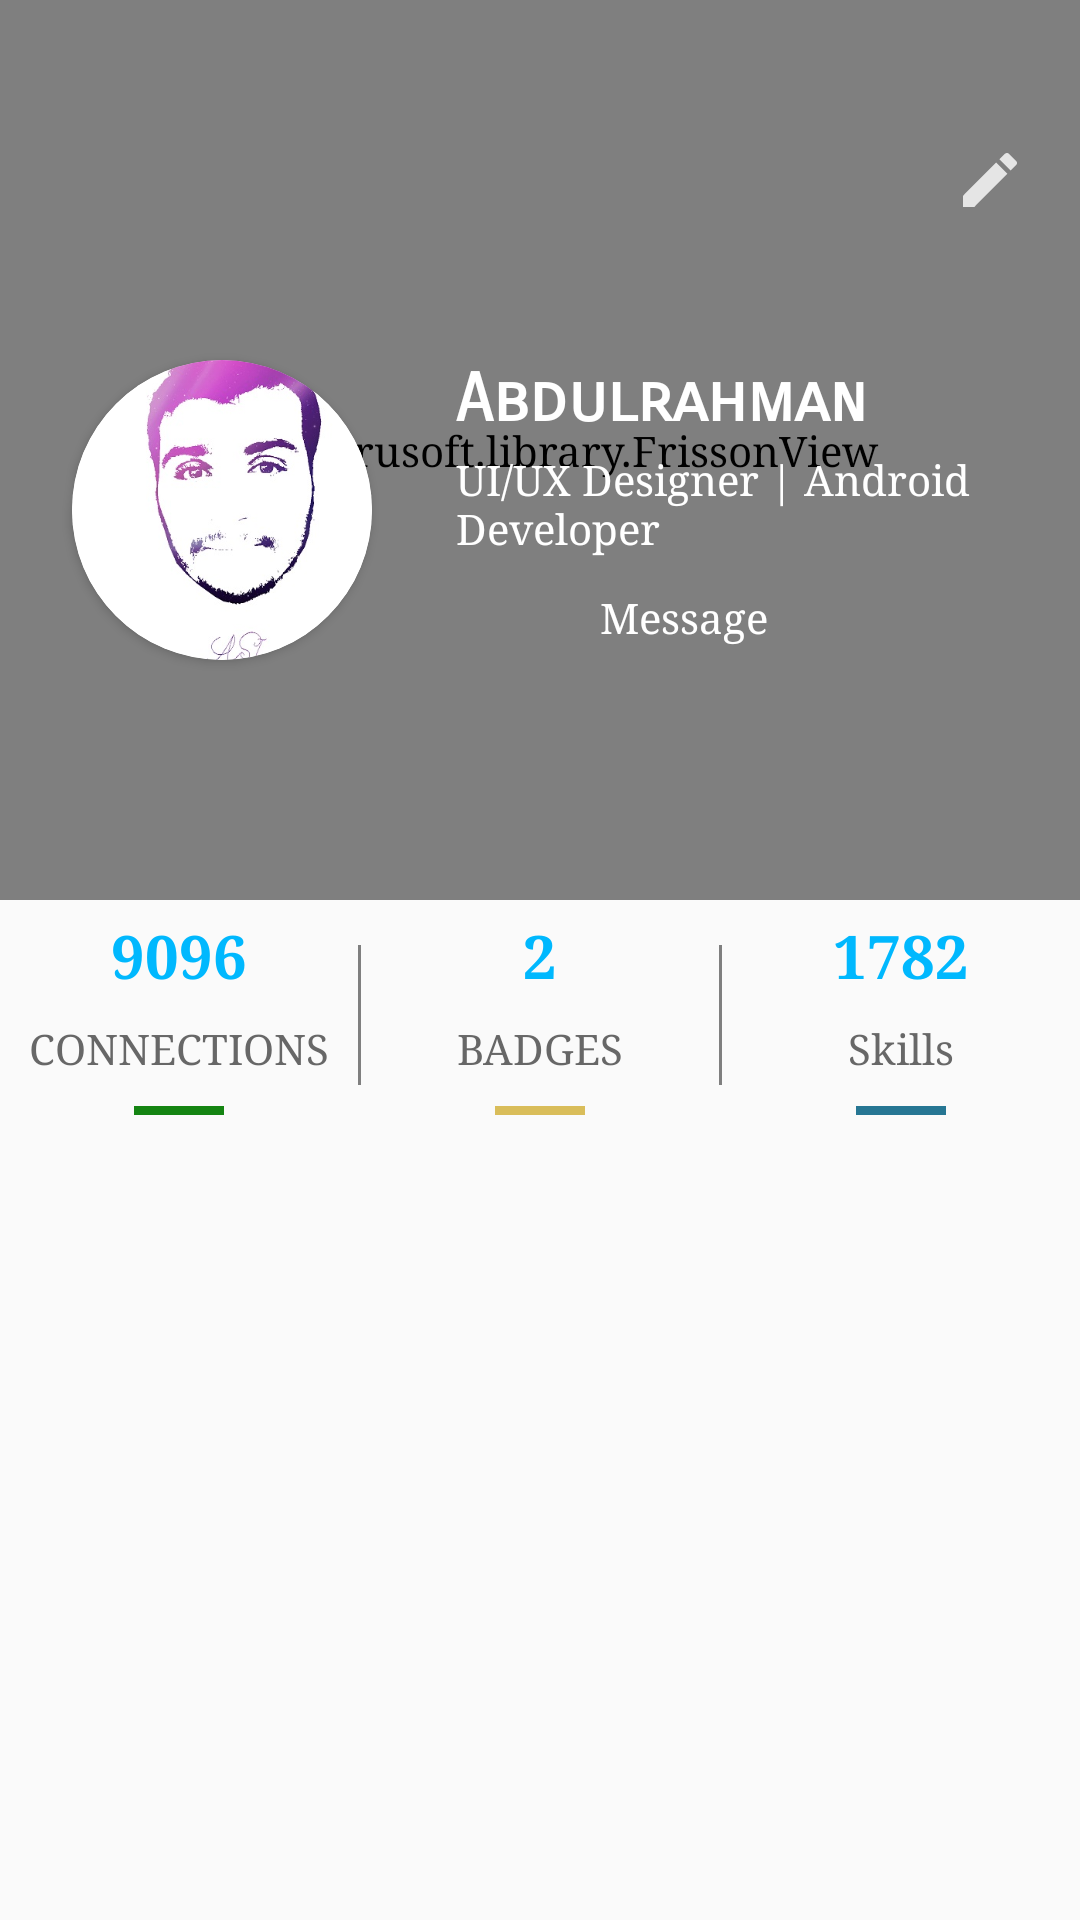

This screen was rendered from an Android layout file. Write that file and the resources it references.
<!-- AndroidManifest.xml: application theme AppTheme -->
<!-- res/layout/profile_layout.xml -->
<?xml version="1.0" encoding="utf-8"?>
<RelativeLayout xmlns:android="http://schemas.android.com/apk/res/android"
    xmlns:app="http://schemas.android.com/apk/res-auto"
    xmlns:frisson="http://schemas.android.com/apk/res-auto"
    xmlns:tools="http://schemas.android.com/tools"
    android:id="@+id/activity_main"
    android:layout_width="match_parent"
    android:layout_height="match_parent">


    <com.intrusoft.library.FrissonView
        android:id="@+id/wave_head"
        android:layout_width="match_parent"
        android:layout_height="300dp"
        android:scaleType="centerCrop"
        frisson:alphaValue="40"
        frisson:autoTint="true"
        frisson:src="@drawable/back"
        frisson:tideCount="3"
        frisson:tideHeight="40dp" />

    <View
        android:layout_width="28dp"
        android:layout_height="28dp"
        android:layout_marginLeft="18dp"
        android:layout_marginTop="48dp"
        android:background="@drawable/ic_arrow_back_white_24dp" />

    <View
        android:layout_width="24dp"
        android:layout_height="24dp"
        android:layout_alignParentRight="true"
        android:layout_marginRight="18dp"
        android:layout_marginTop="48dp"
        android:background="@drawable/ic_edit" />

    <android.support.v7.widget.CardView
        android:id="@+id/ProfilePic"
        android:layout_width="100dp"
        android:elevation="4dp"
        android:layout_height="100dp"
        android:layout_marginLeft="24dp"
        android:layout_marginTop="120dp"
        frisson:cardCornerRadius="50dp">

        <ImageView
            android:contentDescription="@string/image_profile_disc"
            android:id="@+id/teacherimage"
            android:layout_width="match_parent"
            android:layout_height="match_parent"
            android:scaleType="centerCrop"
            android:src="@drawable/mypic" />
    </android.support.v7.widget.CardView>

    <TextView
        android:id="@+id/name"
        android:layout_width="match_parent"
        android:layout_height="wrap_content"
        android:layout_alignTop="@id/ProfilePic"
        android:layout_marginLeft="28dp"
        android:layout_toRightOf="@id/ProfilePic"
        android:fontFamily="sans-serif-smallcaps"
        android:text="@string/profile_name"
        android:textColor="#ffff"
        android:textSize="22sp"
        android:textStyle="bold" />

    <TextView
        android:id="@+id/tvDesc"
        android:layout_width="wrap_content"
        android:layout_height="wrap_content"
        android:layout_below="@id/name"
        android:layout_marginLeft="28dp"
        android:layout_marginTop="4dp"
        android:layout_toRightOf="@id/ProfilePic"
        android:text="@string/profile_title"
        android:textColor="#ffff" />

    <TextView
        android:foreground="?attr/selectableItemBackground"
        android:id="@+id/messageTeacher"
        android:layout_width="wrap_content"
        android:layout_height="wrap_content"
        android:layout_alignStart="@+id/tvDesc"
        android:layout_below="@+id/tvDesc"
        android:layout_marginLeft="28dp"
        android:layout_marginTop="11dp"
        android:background="@drawable/border"
        android:gravity="center"
        android:paddingLeft="20dp"
        android:paddingRight="20dp"
        android:text="@string/message_button"
        android:textColor="#fff"
        android:layout_alignLeft="@+id/tvDesc" />

    <LinearLayout
        android:layout_width="match_parent"
        android:layout_height="wrap_content"
        android:layout_below="@id/wave_head"
        android:layout_marginTop="5dp"
        android:orientation="vertical">

        <LinearLayout
            android:layout_width="match_parent"
            android:layout_height="wrap_content"
            android:orientation="horizontal">

            <LinearLayout
                android:foreground="?attr/selectableItemBackground"
                android:elevation="4dp"
                android:id="@+id/connectionLyout"
                android:layout_width="0dp"
                android:layout_height="wrap_content"
                android:layout_weight="1"
                android:orientation="vertical">

                <TextView
                    android:layout_width="match_parent"
                    android:layout_height="wrap_content"
                    android:gravity="center"
                    android:text="@string/_9096"
                    android:textColor="@color/Cbackground"
                    android:textSize="20sp"
                    android:textStyle="bold" />

                <TextView
                    android:layout_width="match_parent"
                    android:layout_height="wrap_content"
                    android:layout_marginTop="8dp"
                    android:gravity="center"
                    android:text="@string/connections"
                    android:textColor="#cc424242" />

                <View
                    android:layout_width="30dp"
                    android:layout_height="3dp"
                    android:layout_gravity="center"
                    android:layout_marginTop="10dp"
                    android:background="#148412" />
            </LinearLayout>

            <View
                android:layout_width="1dp"
                android:layout_height="match_parent"
                android:layout_marginBottom="10dp"
                android:layout_marginTop="10dp"
                android:background="#aa424242" />

            <LinearLayout
                android:foreground="?attr/selectableItemBackground"
                android:id="@+id/Badges"
                android:layout_width="0dp"
                android:layout_height="wrap_content"
                android:layout_weight="1"
                android:orientation="vertical">

                <TextView
                    android:id="@+id/textView2"
                    android:layout_width="match_parent"
                    android:layout_height="wrap_content"
                    android:gravity="center"
                    android:text="@string/_2"
                    android:textColor="@color/Cbackground"
                    android:textSize="20sp"
                    android:textStyle="bold" />

                <TextView
                    android:layout_width="match_parent"
                    android:layout_height="wrap_content"
                    android:layout_marginTop="8dp"
                    android:gravity="center"
                    android:text="@string/badges"
                    android:textColor="#cc424242" />

                <View
                    android:layout_width="30dp"
                    android:layout_height="3dp"
                    android:layout_gravity="center"
                    android:layout_marginTop="10dp"
                    android:background="#d9bd5a" />
            </LinearLayout>

            <View
                android:layout_width="1dp"
                android:layout_height="match_parent"
                android:layout_marginBottom="10dp"
                android:layout_marginTop="10dp"
                android:background="#aa424242" />

            <LinearLayout
                android:foreground="?attr/selectableItemBackground"
                android:id="@+id/Skills"
                android:layout_width="0dp"
                android:layout_height="wrap_content"
                android:layout_weight="1"
                android:orientation="vertical">

                <TextView
                    android:layout_width="match_parent"
                    android:layout_height="wrap_content"
                    android:gravity="center"
                    android:text="@string/_1782"
                    android:textColor="@color/Cbackground"
                    android:textSize="20sp"
                    android:textStyle="bold" />

                <TextView
                    android:layout_width="match_parent"
                    android:layout_height="wrap_content"
                    android:layout_marginTop="8dp"
                    android:gravity="center"
                    android:text="@string/skills"
                    android:textColor="#cc424242" />

                <View
                    android:layout_width="30dp"
                    android:layout_height="3dp"
                    android:layout_gravity="center"
                    android:layout_marginTop="10dp"
                    android:background="#267693" />
            </LinearLayout>
        </LinearLayout>

        <android.support.v4.widget.NestedScrollView
            android:layout_width="match_parent"
            android:layout_height="match_parent">

            <FrameLayout
                android:layout_width="match_parent"
                android:layout_height="match_parent"
                android:id="@+id/fragment_frame"></FrameLayout>
        </android.support.v4.widget.NestedScrollView>


    </LinearLayout>
</RelativeLayout>
<!-- resources referenced by this layout -->
<resources>
  <color name="Cbackground">#00B8FE</color>
  <!-- drawable back: jpg bitmap (drawable, 92716 bytes) -->
  <!-- drawable ic_edit (drawable) -->
  <vector xmlns:android="http://schemas.android.com/apk/res/android"
      android:width="24dp"
      android:height="24dp"
      android:viewportWidth="24.0"
      android:viewportHeight="24.0">
      <path
          android:fillColor="#ccffffff"
          android:pathData="M3,17.25V21h3.75L17.81,9.94l-3.75,-3.75L3,17.25zM20.71,7.04c0.39,-0.39 0.39,-1.02 0,-1.41l-2.34,-2.34c-0.39,-0.39 -1.02,-0.39 -1.41,0l-1.83,1.83 3.75,3.75 1.83,-1.83z" />
  </vector>
  <!-- drawable mypic: jpg bitmap (drawable, 43247 bytes) -->
  <string name="_1782">1782</string>
  <string name="_2">2</string>
  <string name="_9096">9096</string>
  <string name="badges">BADGES</string>
  <string name="connections">CONNECTIONS</string>
  <string name="image_profile_disc">image profile for the usr</string>
  <string name="message_button">Message</string>
  <string name="profile_name">Abdulrahman</string>
  <string name="profile_title">UI/UX Designer | Android Developer</string>
  <string name="skills">Skills</string>
  <style name="AppTheme" parent="Theme.AppCompat.Light.NoActionBar">
          
  
          <item name="windowActionBar">false</item>
          <item name="windowNoTitle">true</item>
          <item name="colorPrimary">@color/colorPrimary</item>
          <item name="colorPrimaryDark">@color/colorPrimaryDark</item>
          <item name="colorAccent">@color/colorAccent</item>
          <item name="android:typeface">serif</item>
          <item name="android:colorButtonNormal">@drawable/button_selector</item>
          <item name="colorButtonNormal">@drawable/button_selector</item>
          <item name="android:buttonStyle">@style/FriendlyButtonStyle</item>
      </style>
  <color name="colorPrimary">#00bcd4</color>
  <color name="colorPrimaryDark">#00bcd4</color>
  <color name="colorAccent">#ffc640</color>
  <style name="FriendlyButtonStyle" parent="Widget.AppCompat.Button">
          <item name="android:textColor">@color/colorTitle</item>
          <item name="android:actionMenuTextColor">@color/black</item>
          <item name="background">@color/white</item>
  
      </style>
  <color name="colorTitle">#ffffff</color>
  <!-- not gathered from this repository: default colours our renderer supplied (Android Studio template values) -->
  <color name="black">#FF000000</color>
  <color name="white">#FFFFFFFF</color>
</resources>
